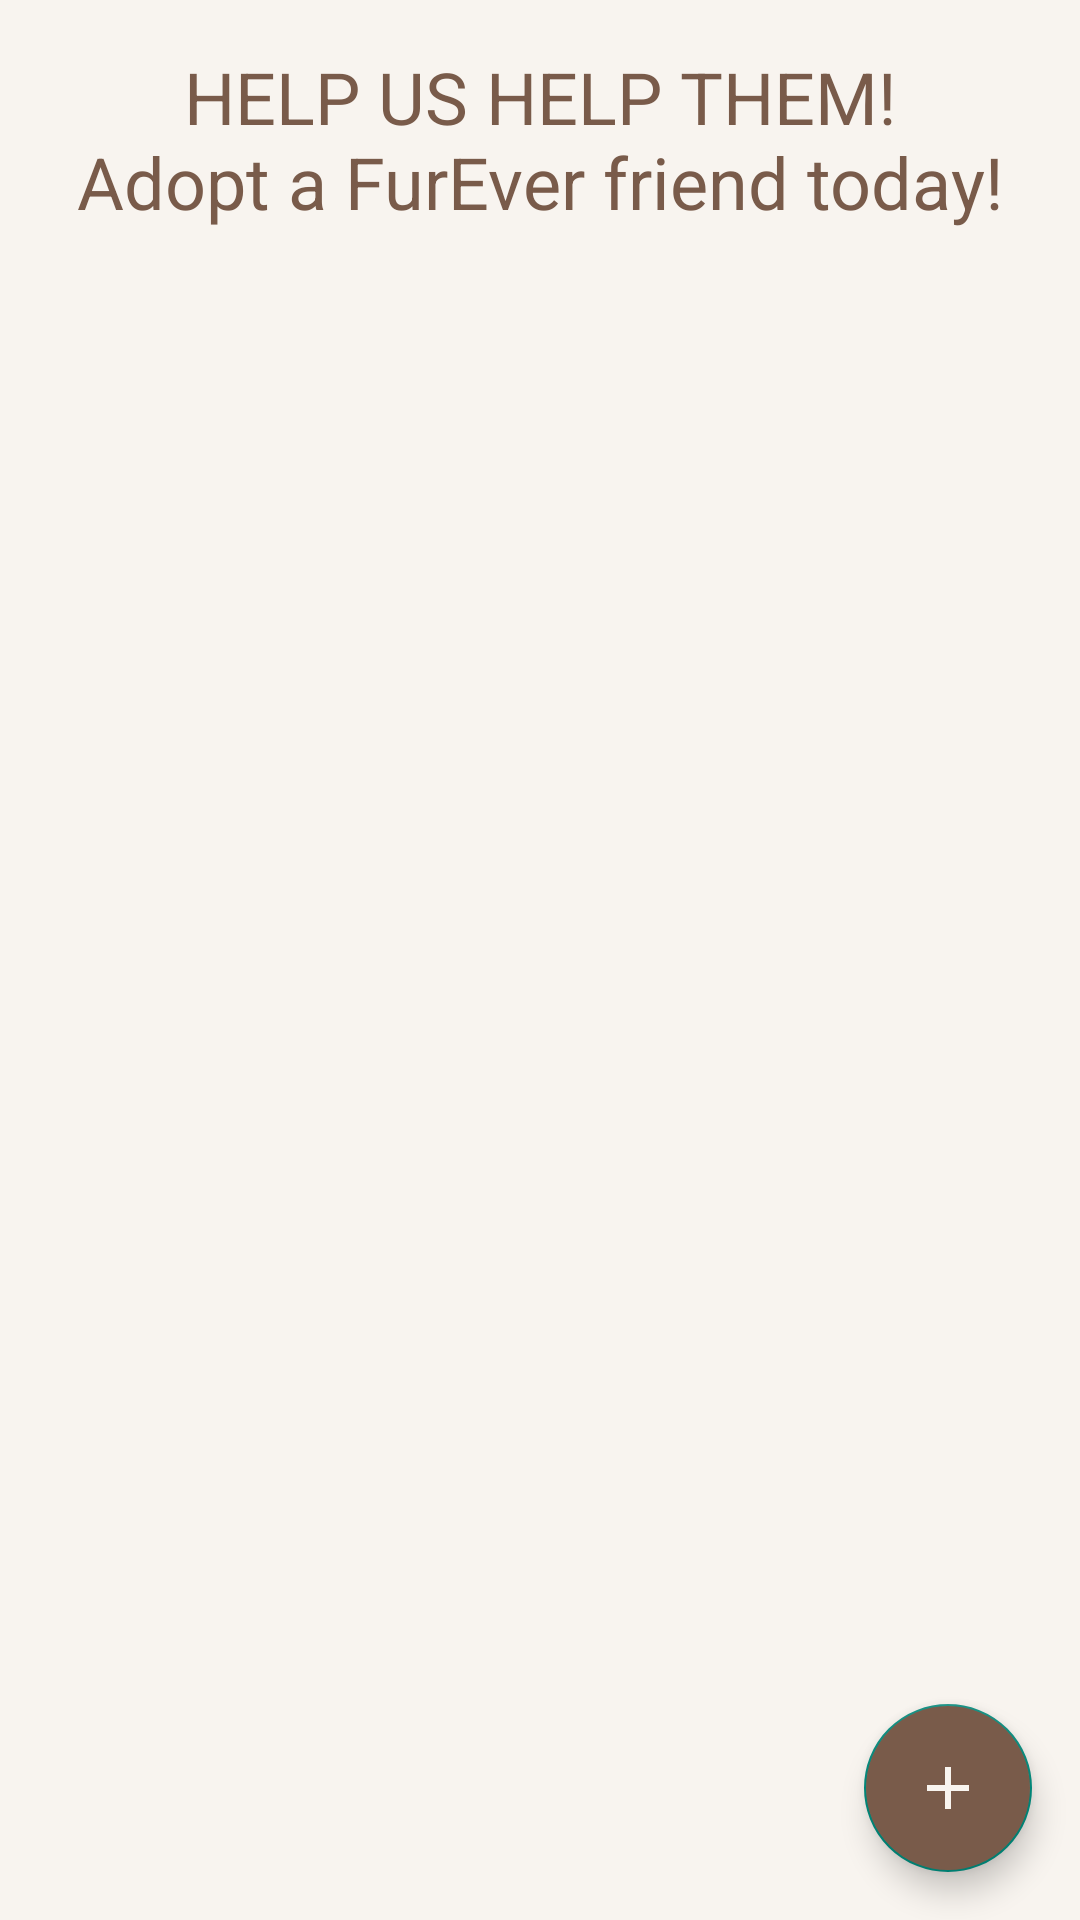

Write the Android layout XML for this screen, with the resource values it uses.
<!-- AndroidManifest.xml: application theme Theme.AnimalsAdoptions -->
<!-- res/layout/activity_home_page.xml -->
<?xml version="1.0" encoding="utf-8"?>
<layout xmlns:android="http://schemas.android.com/apk/res/android">

    <data>
        <import type="android.view.View" />

        <variable
            name="showButton"
            type="boolean" />
    </data>


        <RelativeLayout
            xmlns:app="http://schemas.android.com/apk/res-auto"
            xmlns:tools="http://schemas.android.com/tools"
            android:layout_width="match_parent"
            android:layout_height="match_parent"
            android:background="@color/beige"
            tools:context=".HomePageActivity">


            <TextView
                android:id="@+id/header_textView"
                android:layout_width="match_parent"
                android:layout_height="wrap_content"
                android:padding="16dp"
                android:textColor="@color/brown"
                android:text="@string/home_page_title"
                android:textAlignment="center"
                android:textSize="24sp" />


            <GridView
                android:id="@+id/gridView"
                android:layout_width="match_parent"
                android:layout_height="match_parent"
                android:layout_below="@+id/header_textView"
                android:gravity="center"
                android:horizontalSpacing="10dp"
                android:numColumns="2"
                android:stretchMode="columnWidth"
                android:verticalSpacing="10dp" />

            <com.google.android.material.floatingactionbutton.FloatingActionButton
                android:id="@+id/addFab"
                android:layout_width="wrap_content"
                android:layout_height="wrap_content"
                android:layout_alignParentEnd="true"
                android:layout_alignParentBottom="true"
                android:layout_gravity="end"
                android:layout_marginEnd="16dp"
                android:layout_marginBottom="16dp"
                android:contentDescription="TODO"
                android:src="@drawable/ic_add"
                android:backgroundTint="@color/brown"
                android:visibility="@{showButton ? View.VISIBLE : View.GONE}"
                app:fabSize="normal" />


        </RelativeLayout>



</layout>
<!-- resources referenced by this layout -->
<resources>
  <color name="beige">#F8F4EF</color>
  <color name="brown">#795B4A</color>
  <!-- drawable ic_add (drawable) -->
  <vector android:height="24dp" android:tint="#F8F4EF"
      android:viewportHeight="24" android:viewportWidth="24"
      android:width="24dp" xmlns:android="http://schemas.android.com/apk/res/android">
      <path android:fillColor="@android:color/white" android:pathData="M19,13h-6v6h-2v-6H5v-2h6V5h2v6h6v2z"/>
  </vector>
  <string name="home_page_title">HELP US HELP THEM!\nAdopt a FurEver friend today!</string>
  <style name="Theme.AnimalsAdoptions" parent="Theme.AppCompat.Light.DarkActionBar">
          
          <item name="android:background">@android:color/transparent</item>
          <item name="elevation">0dp</item>
          
          <item name="colorPrimary">#795B4A</item>
          <item name="colorPrimaryVariant">#795B4A</item>
          <item name="colorOnPrimary">@color/black</item>
          
          <item name="colorSecondary">#FFFFFF</item>
          <item name="colorSecondaryVariant">@color/teal_700</item>
          <item name="colorOnSecondary">@color/black</item>
          
          <item name="android:statusBarColor" tools:targetApi="l">?attr/colorPrimaryVariant</item>
  
          
          <item name="overlapAnchor">false</item>
  
          
      </style>
  <color name="black">#FF000000</color>
  <color name="teal_700">#FF018786</color>
</resources>
